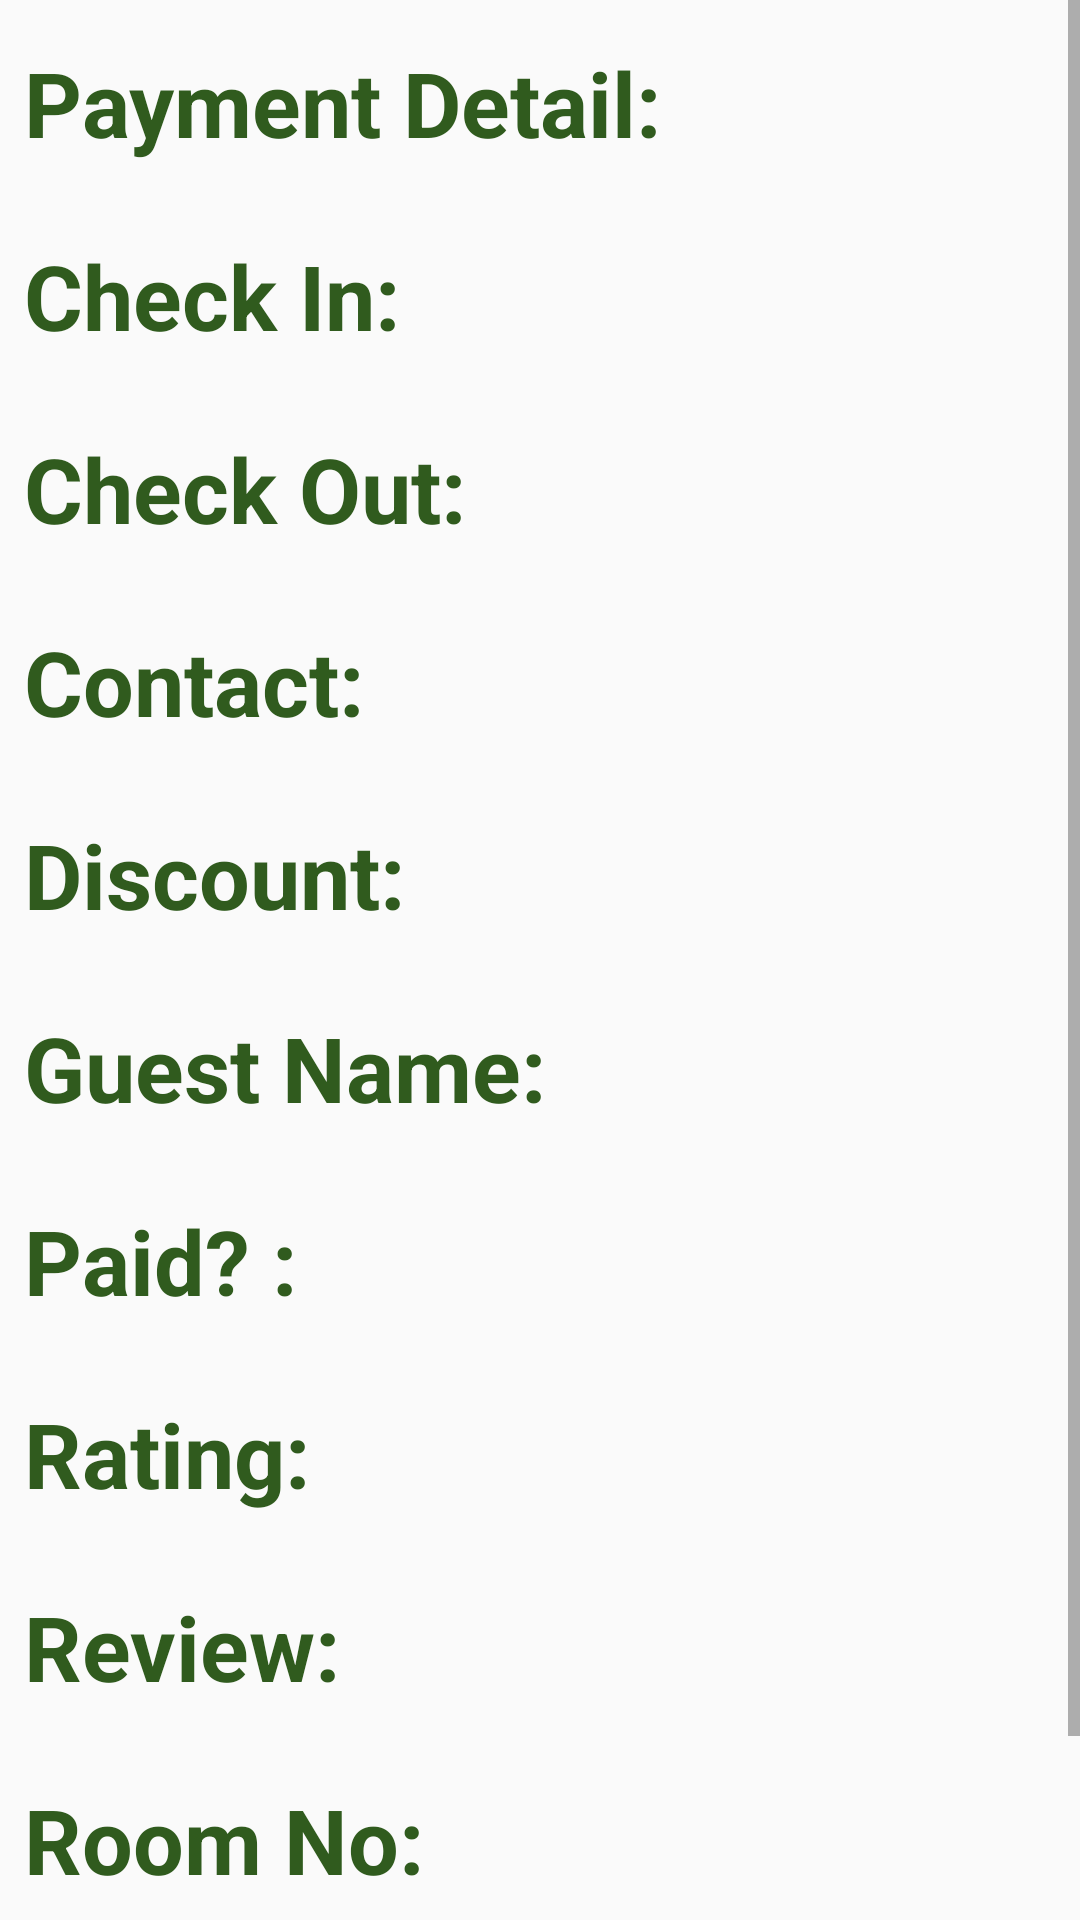

Reconstruct the res/layout file that produces this screen, plus the resources it refers to.
<!-- AndroidManifest.xml: application theme AppTheme -->
<!-- res/layout/single_booking_adapter.xml -->
<?xml version="1.0" encoding="utf-8"?>
<ScrollView xmlns:android="http://schemas.android.com/apk/res/android"
    xmlns:tools="http://schemas.android.com/tools"
    android:layout_width="match_parent"
    android:layout_height="match_parent"
    tools:context=".BookingAndRatingDetails.VIewGuestDetails">

    <LinearLayout xmlns:android="http://schemas.android.com/apk/res/android"
        android:layout_width="match_parent"
        android:layout_height="match_parent"
        android:orientation="vertical">


        <TextView
            android:id="@+id/amountToPay"
            android:layout_width="match_parent"
            android:layout_height="wrap_content"
            android:paddingBottom="10sp"
            android:paddingStart="8dp"
            android:paddingTop="14sp"
            android:text="Payment Detail:"
            android:textColor="#305b1e"
            android:textSize="30sp"
            android:textStyle="bold" />

        <TextView
            android:id="@+id/checkIn"
            android:layout_width="match_parent"
            android:layout_height="wrap_content"
            android:paddingBottom="10sp"
            android:paddingStart="8dp"
            android:paddingTop="14sp"
            android:text="Check In:"
            android:textColor="#305b1e"
            android:textSize="30sp"
            android:textStyle="bold" />

        <TextView
            android:id="@+id/checkOut"
            android:layout_width="match_parent"
            android:layout_height="wrap_content"
            android:ellipsize="end"
            android:paddingBottom="10sp"
            android:paddingStart="8dp"
            android:paddingTop="14sp"
            android:text="Check Out:"
            android:textColor="#305b1e"
            android:textSize="30sp"
            android:textStyle="bold" />

        <TextView
            android:id="@+id/contact"
            android:layout_width="match_parent"
            android:layout_height="wrap_content"
            android:paddingBottom="10sp"
            android:paddingStart="8dp"
            android:paddingTop="14sp"
            android:text="Contact:"
            android:textColor="#305b1e"
            android:textSize="30sp"
            android:textStyle="bold" />

        <TextView
            android:id="@+id/discount"
            android:layout_width="match_parent"
            android:layout_height="wrap_content"
            android:paddingBottom="10sp"
            android:paddingStart="8dp"
            android:paddingTop="14sp"
            android:text="Discount:"
            android:textColor="#305b1e"
            android:textSize="30sp"
            android:textStyle="bold" />

        <TextView
            android:id="@+id/guest_name"
            android:layout_width="match_parent"
            android:layout_height="wrap_content"
            android:paddingBottom="10sp"
            android:paddingStart="8dp"
            android:paddingTop="14sp"
            android:text="Guest Name:"
            android:textColor="#305b1e"
            android:textSize="30sp"
            android:textStyle="bold" />

        <TextView
            android:id="@+id/paidyn"
            android:layout_width="match_parent"
            android:layout_height="wrap_content"
            android:paddingBottom="10sp"
            android:paddingStart="8dp"
            android:paddingTop="14sp"
            android:text="Paid? :"
            android:textColor="#305b1e"
            android:textSize="30sp"
            android:textStyle="bold" />

        <TextView
            android:id="@+id/rating"
            android:layout_width="match_parent"
            android:layout_height="wrap_content"
            android:paddingBottom="10sp"
            android:paddingStart="8dp"
            android:paddingTop="14sp"
            android:text="Rating:"
            android:textColor="#305b1e"
            android:textSize="30sp"
            android:textStyle="bold" />

        <TextView
            android:id="@+id/review"
            android:layout_width="match_parent"
            android:layout_height="wrap_content"
            android:paddingBottom="10sp"
            android:paddingStart="8dp"
            android:paddingTop="14sp"
            android:text="Review:"
            android:textColor="#305b1e"
            android:textSize="30sp"
            android:textStyle="bold" />

        <TextView
            android:id="@+id/room_No"
            android:layout_width="match_parent"
            android:layout_height="wrap_content"
            android:paddingBottom="10sp"
            android:paddingStart="8dp"
            android:paddingTop="14sp"
            android:text="Room No:"
            android:textColor="#305b1e"
            android:textSize="30sp"
            android:textStyle="bold" />

        <TextView
            android:id="@+id/room_Type"
            android:layout_width="match_parent"
            android:layout_height="wrap_content"
            android:paddingBottom="10sp"
            android:paddingStart="8dp"
            android:paddingTop="14sp"
            android:text="Room Type:"
            android:textColor="#305b1e"
            android:textSize="30sp"
            android:textStyle="bold" />

    </LinearLayout>

</ScrollView>
<!-- resources referenced by this layout -->
<resources>
  <style name="AppTheme" parent="Theme.AppCompat.Light.NoActionBar">
          
          <item name="colorPrimary">@color/colorPrimary</item>
          <item name="colorPrimaryDark">@color/colorPrimaryDark</item>
          <item name="colorAccent">@color/colorPrimaryDark</item>
      </style>
  <!-- not gathered from this repository: default colours our renderer supplied (Android Studio template values) -->
  <color name="colorPrimary">#FF6200EE</color>
  <color name="colorPrimaryDark">#FF3700B3</color>
</resources>
